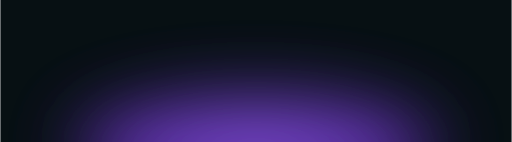
t = 0.00 s
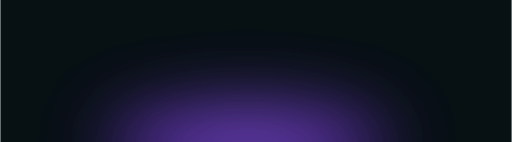
t = 1.72 s
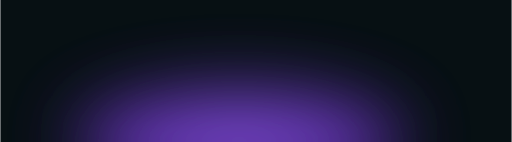
t = 3.36 s
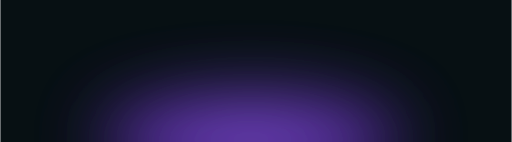
t = 4.77 s
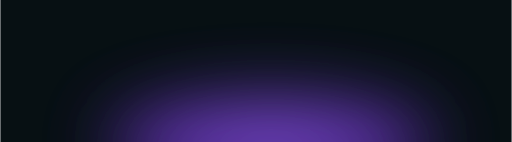
t = 6.76 s
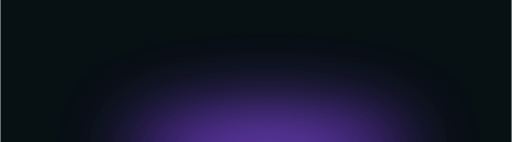
t = 8.14 s

The animated SVG that drew these frames (rendered in a browser with its animation timeline set to each time). Animation: 4 SMIL elements (animate=4); frames cover the first 8.14 s, repeats indefinitely.

<?xml version="1.0" encoding="UTF-8"?>
<svg width="1440" height="400" viewBox="0 0 1440 400" fill="none" xmlns="http://www.w3.org/2000/svg">
  <defs>
    <radialGradient id="g1" cx="50%" cy="50%" r="100%">
      <stop offset="0%" stop-color="#9C5FFF"/>
      <stop offset="100%" stop-color="#3C0095"/>
    </radialGradient>
    <filter id="blurHeavy" x="-200%" y="-200%" width="600%" height="600%">
      <feGaussianBlur stdDeviation="100" />
    </filter>
  </defs>
  <rect width="1440" height="400" fill="#071013"/>
  <!-- Centered squished blob, bottom edge, only upper half visible -->
  <ellipse fill="url(#g1)" opacity="0.86" filter="url(#blurHeavy)">
    <animate attributeName="cx" values="720;670;770;720" keyTimes="0;0.33;0.66;1" dur="10.65s" repeatCount="indefinite"/>
    <animate attributeName="cy" values="420;400;390;420" keyTimes="0;0.33;0.66;1" dur="8.14s" repeatCount="indefinite"/>
    <!-- More dramatic pulse at start of animation -->
    <animate attributeName="rx" values="510;380;470;410;510" keyTimes="0;0.2;0.5;0.85;1" dur="6.26s" repeatCount="indefinite"/>
    <animate attributeName="ry" values="145;90;145;110;145" keyTimes="0;0.2;0.5;0.85;1" dur="6.26s" repeatCount="indefinite"/>
  </ellipse>
</svg>
